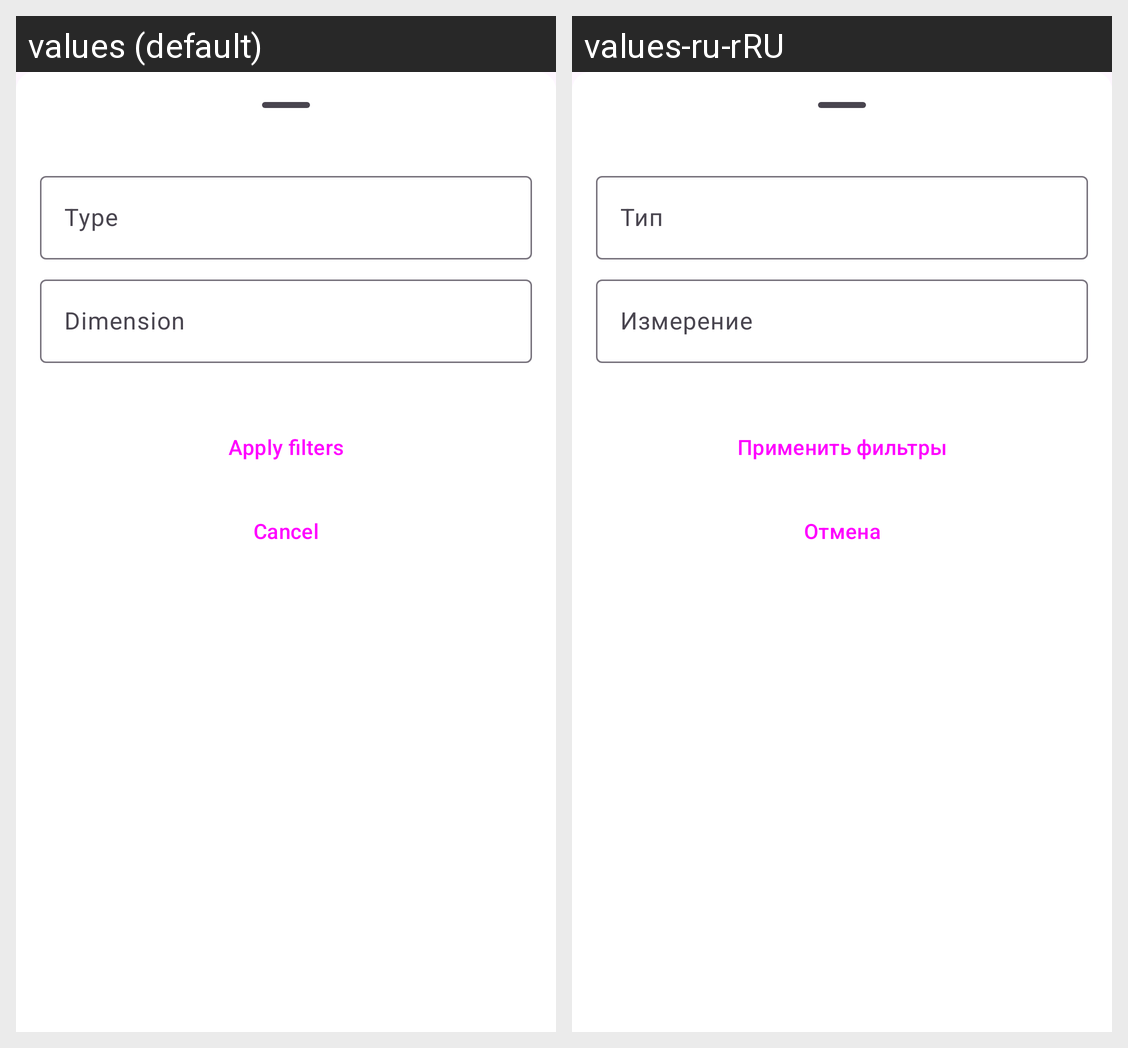

Locale-by-locale string values for the Android screen shown in this grid:
Android screen res/layout/dialog_filter_location.xml rendered under 2 locales, left to right: values (default), values-ru-rRU. Device: Nexus 5 (rendered at 1080×1920; each locale shown at half size, 540×960, under a caption strip naming it); theme Theme.RickAndMorty.
Strings drawn on this screen, with the default value and each locale's value (text and hints the layout hard-codes, and strings that could not be matched under every locale, appear in the picture but are not listed):

type
  values: Type
  values-ru-rRU: Тип

dimension
  values: Dimension
  values-ru-rRU: Измерение

apply_filters
  values: Apply filters
  values-ru-rRU: Применить фильтры

cancel
  values: Cancel
  values-ru-rRU: Отмена
